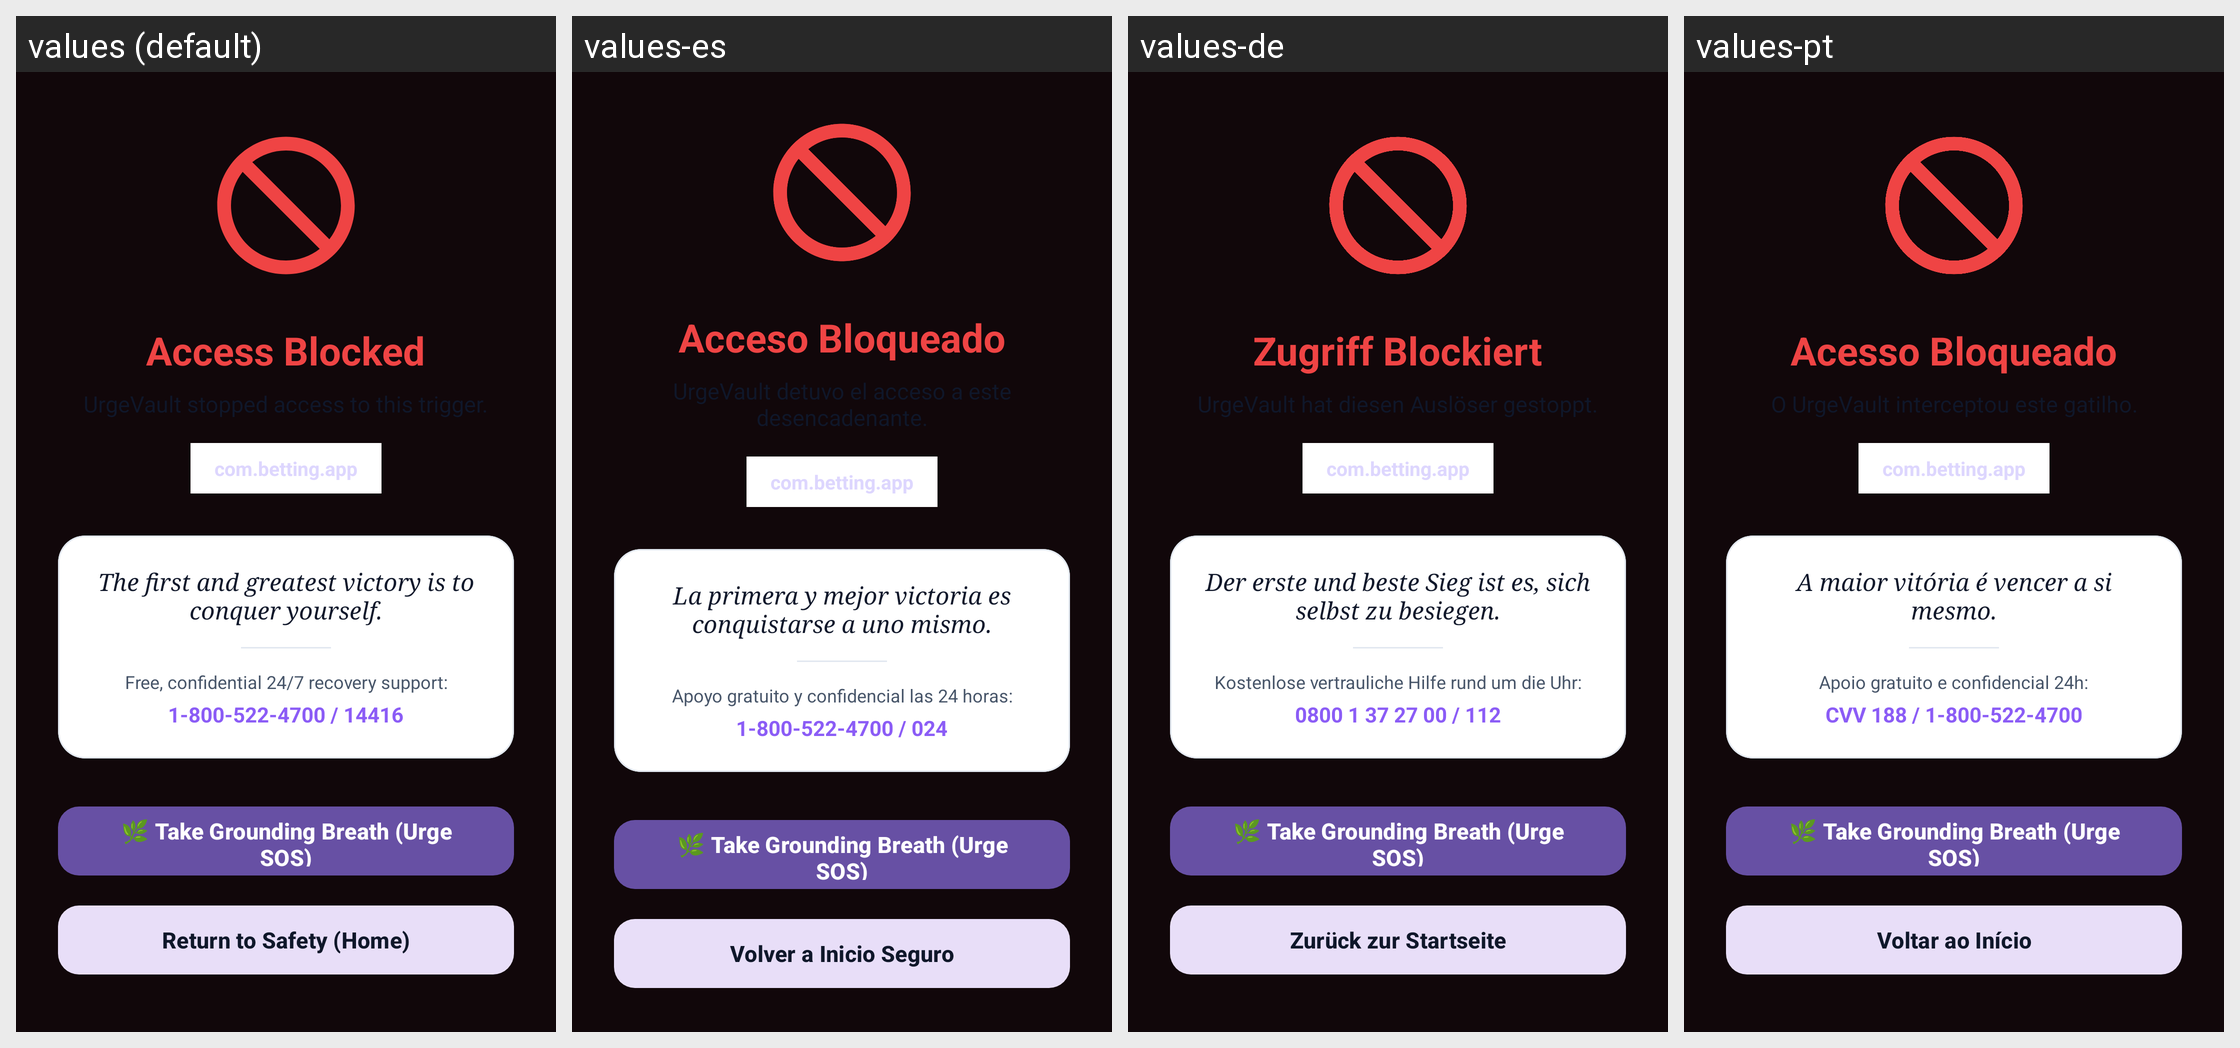

Translations of the strings shown on this Android screen, per locale in the grid:
Android screen res/layout/activity_blocked.xml rendered under 4 locales, left to right: values (default), values-es, values-de, values-pt. Device: Nexus 5 (rendered at 1080×1920; each locale shown at half size, 540×960, under a caption strip naming it); theme Theme.BetShield.Fullscreen.
Other locales in the repository, not shown: values-ar, values-en-rGB, values-en-rIN, values-fr, values-hi, values-ja.
Strings drawn on this screen, with the default value and each locale's value (text and hints the layout hard-codes, and strings that could not be matched under every locale, appear in the picture but are not listed):

blocked_title
  values: Access Blocked
  values-es: Acceso Bloqueado
  values-de: Zugriff Blockiert
  values-pt: Acesso Bloqueado

blocked_subtitle
  values: UrgeVault stopped access to this trigger.
  values-es: UrgeVault detuvo el acceso a este desencadenante.
  values-de: UrgeVault hat diesen Auslöser gestoppt.
  values-pt: O UrgeVault interceptou este gatilho.

blocked_quote
  values: The first and greatest victory is to conquer yourself.
  values-es: La primera y mejor victoria es conquistarse a uno mismo.
  values-de: Der erste und beste Sieg ist es, sich selbst zu besiegen.
  values-pt: A maior vitória é vencer a si mesmo.

blocked_helpline_text
  values: Free, confidential 24/7 recovery support:
  values-es: Apoyo gratuito y confidencial las 24 horas:
  values-de: Kostenlose vertrauliche Hilfe rund um die Uhr:
  values-pt: Apoio gratuito e confidencial 24h:

blocked_helpline_number
  values: 1-800-522-4700 / 14416
  values-es: 1-800-522-4700 / 024
  values-de: 0800 1 37 27 00 / 112
  values-pt: CVV 188 / 1-800-522-4700

btn_return_home
  values: Return to Safety (Home)
  values-es: Volver a Inicio Seguro
  values-de: Zurück zur Startseite
  values-pt: Voltar ao Início
